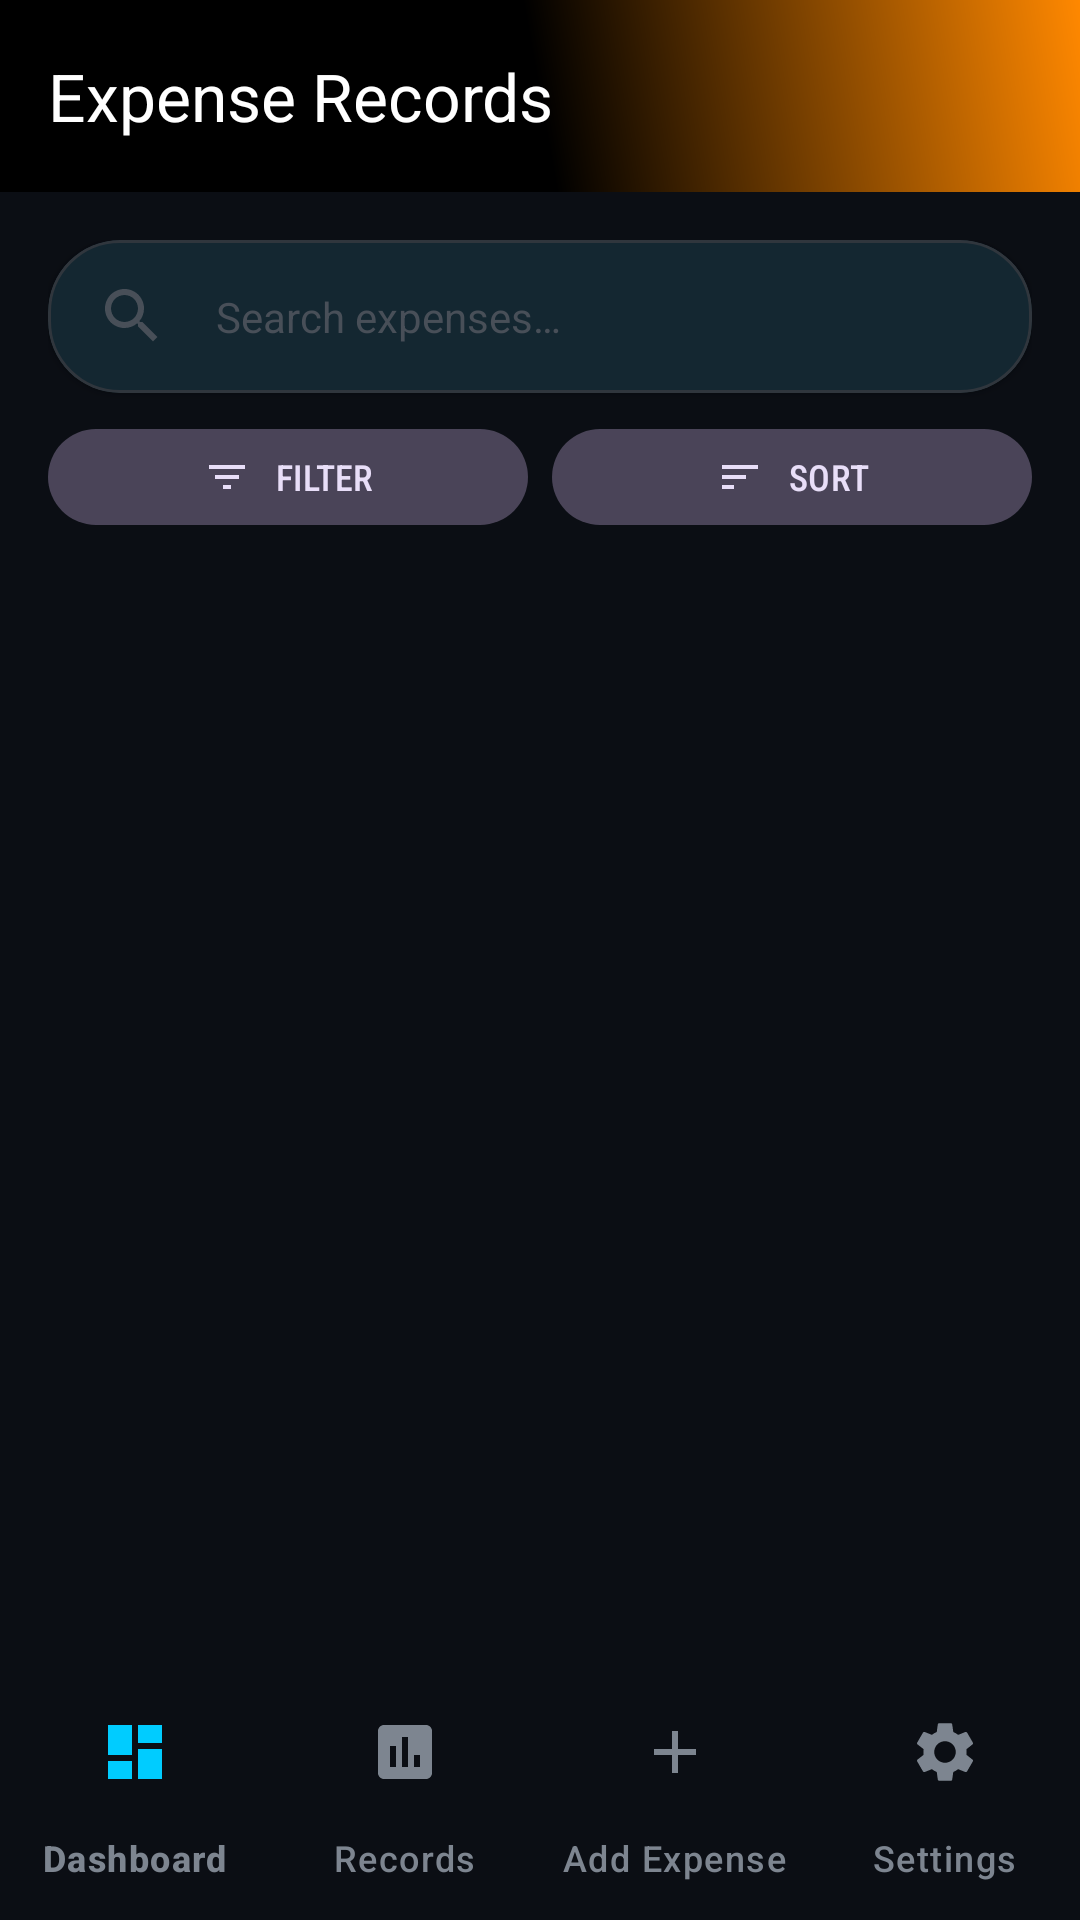

The Android layout XML behind this screen, and the referenced resources:
<!-- AndroidManifest.xml: activity theme Theme.HappySappy -->
<!-- res/layout/activity_records.xml -->
<?xml version="1.0" encoding="utf-8"?>
<androidx.coordinatorlayout.widget.CoordinatorLayout xmlns:android="http://schemas.android.com/apk/res/android"
    xmlns:app="http://schemas.android.com/apk/res-auto"
    xmlns:tools="http://schemas.android.com/tools"
    android:layout_width="match_parent"
    android:layout_height="match_parent"
    android:background="@color/background_light"
    android:fitsSystemWindows="true"
    tools:context=".ui.activity.RecordsActivity">

    
    <LinearLayout
        android:layout_width="match_parent"
        android:layout_height="match_parent"
        android:orientation="vertical">

        
        <com.google.android.material.appbar.AppBarLayout
            android:layout_width="match_parent"
            android:layout_height="wrap_content"
            android:background="@drawable/bg_gradient_rainbow"
            android:elevation="4dp">

            <androidx.appcompat.widget.Toolbar
                android:id="@+id/toolbar"
                android:layout_width="match_parent"
                android:layout_height="?attr/actionBarSize"
                android:background="@android:color/transparent"
                app:title="@string/records_title"
                app:titleTextColor="@color/white" />

        </com.google.android.material.appbar.AppBarLayout>

        
        <LinearLayout
            android:layout_width="match_parent"
            android:layout_height="wrap_content"
            android:orientation="vertical"
            android:padding="16dp">

            
            <com.google.android.material.card.MaterialCardView
                android:layout_width="match_parent"
                android:layout_height="wrap_content"
                app:cardBackgroundColor="@color/background_card_light"
                app:cardCornerRadius="24dp"
                app:cardElevation="2dp">

                <LinearLayout
                    android:layout_width="match_parent"
                    android:layout_height="wrap_content"
                    android:gravity="center_vertical"
                    android:orientation="horizontal"
                    android:padding="8dp">

                    <ImageView
                        android:layout_width="24dp"
                        android:layout_height="24dp"
                        android:layout_marginStart="8dp"
                        android:src="@drawable/ic_search"
                        app:tint="@color/text_hint_light" />

                    <EditText
                        android:id="@+id/etSearch"
                        android:layout_width="0dp"
                        android:layout_height="wrap_content"
                        android:layout_marginStart="8dp"
                        android:layout_weight="1"
                        android:background="@android:color/transparent"
                        android:hint="@string/records_search_hint"
                        android:imeOptions="actionSearch"
                        android:inputType="text"
                        android:padding="8dp"
                        android:textColor="@color/text_primary_light"
                        android:textColorHint="@color/text_hint_light" />

                    <ImageButton
                        android:id="@+id/btnClearSearch"
                        android:layout_width="24dp"
                        android:layout_height="24dp"
                        android:layout_marginEnd="8dp"
                        android:background="?attr/selectableItemBackgroundBorderless"
                        android:src="@drawable/ic_clear"
                        android:visibility="gone"
                        app:tint="@color/text_hint_light" />

                </LinearLayout>

            </com.google.android.material.card.MaterialCardView>

            
            <LinearLayout
                android:layout_width="match_parent"
                android:layout_height="wrap_content"
                android:layout_marginTop="8dp"
                android:orientation="horizontal">

                <com.google.android.material.button.MaterialButton
                    android:id="@+id/btnFilter"
                    style="@style/Widget.Material3.Button.TonalButton"
                    android:layout_width="0dp"
                    android:layout_height="40dp"
                    android:layout_marginEnd="8dp"
                    android:layout_weight="1"
                    android:text="@string/records_filter"
                    android:textSize="12sp"
                    app:icon="@drawable/ic_filter"
                    app:iconGravity="textStart"
                    app:iconSize="16dp" />

                <com.google.android.material.button.MaterialButton
                    android:id="@+id/btnSort"
                    style="@style/Widget.Material3.Button.TonalButton"
                    android:layout_width="0dp"
                    android:layout_height="40dp"
                    android:layout_weight="1"
                    android:text="@string/records_sort"
                    android:textSize="12sp"
                    app:icon="@drawable/ic_sort"
                    app:iconGravity="textStart"
                    app:iconSize="16dp" />

            </LinearLayout>

            
            <HorizontalScrollView
                android:id="@+id/filterChipsScroll"
                android:layout_width="match_parent"
                android:layout_height="wrap_content"
                android:layout_marginTop="8dp"
                android:scrollbars="none"
                android:visibility="gone">

                <com.google.android.material.chip.ChipGroup
                    android:id="@+id/filterChips"
                    android:layout_width="wrap_content"
                    android:layout_height="wrap_content"
                    app:singleLine="true" />

            </HorizontalScrollView>

        </LinearLayout>

        
        <androidx.recyclerview.widget.RecyclerView
            android:id="@+id/rvExpenses"
            android:layout_width="match_parent"
            android:layout_height="0dp"
            android:layout_weight="1"
            android:clipToPadding="false"
            android:padding="16dp"
            tools:itemCount="5"
            tools:listitem="@layout/item_expense" />

        
        <LinearLayout
            android:id="@+id/emptyState"
            android:layout_width="match_parent"
            android:layout_height="0dp"
            android:layout_weight="1"
            android:gravity="center"
            android:orientation="vertical"
            android:padding="32dp"
            android:visibility="gone">

            <ImageView
                android:layout_width="100dp"
                android:layout_height="100dp"
                android:alpha="0.5"
                android:src="@drawable/ic_records"
                app:tint="@color/text_hint_light" />

            <TextView
                android:layout_width="wrap_content"
                android:layout_height="wrap_content"
                android:layout_marginTop="16dp"
                android:text="@string/records_no_results"
                android:textColor="@color/text_secondary_light"
                android:textSize="18sp"
                android:textStyle="bold" />

            <TextView
                android:layout_width="wrap_content"
                android:layout_height="wrap_content"
                android:layout_marginTop="8dp"
                android:gravity="center"
                android:text="Try adjusting your filters or add a new expense"
                android:textColor="@color/text_hint_light"
                android:textSize="14sp" />

        </LinearLayout>

    </LinearLayout>

    
    <com.google.android.material.bottomnavigation.BottomNavigationView
        android:id="@+id/bottomNavigation"
        android:layout_width="match_parent"
        android:layout_height="wrap_content"
        android:layout_gravity="bottom"
        android:background="@color/navigation_background_light"
        android:elevation="8dp"
        android:fitsSystemWindows="true"
        app:itemIconTint="@null"
        app:itemTextColor="@null"
        app:menu="@menu/bottom_navigation_menu"
        app:labelVisibilityMode="labeled" />

</androidx.coordinatorlayout.widget.CoordinatorLayout>
<!-- res/layout/item_expense.xml (included above) -->
<?xml version="1.0" encoding="utf-8"?>
<com.google.android.material.card.MaterialCardView xmlns:android="http://schemas.android.com/apk/res/android"
    xmlns:app="http://schemas.android.com/apk/res-auto"
    xmlns:tools="http://schemas.android.com/tools"
    android:layout_width="match_parent"
    android:layout_height="wrap_content"
    android:layout_marginBottom="8dp"
    app:cardBackgroundColor="@color/background_card_dark"
    app:cardCornerRadius="12dp"
    app:cardElevation="2dp"
    app:strokeColor="@color/divider_dark"
    app:strokeWidth="1dp">

    <LinearLayout
        android:layout_width="match_parent"
        android:layout_height="wrap_content"
        android:orientation="horizontal"
        android:padding="12dp">

        
        <View
            android:id="@+id/viewCategoryColor"
            android:layout_width="4dp"
            android:layout_height="match_parent"
            android:layout_marginEnd="12dp"
            android:background="@drawable/category_color_indicator"
            android:minWidth="4dp" />

        
        <LinearLayout
            android:layout_width="0dp"
            android:layout_height="wrap_content"
            android:layout_weight="1"
            android:orientation="vertical">

            
            <LinearLayout
                android:layout_width="match_parent"
                android:layout_height="wrap_content"
                android:orientation="horizontal">

                <TextView
                    android:id="@+id/tvAmount"
                    android:layout_width="0dp"
                    android:layout_height="wrap_content"
                    android:layout_weight="1"
                    android:textColor="@color/text_primary_dark"
                    android:textSize="18sp"
                    android:textStyle="bold"
                    tools:text="$50.00" />

                <TextView
                    android:id="@+id/tvCategory"
                    android:layout_width="wrap_content"
                    android:layout_height="wrap_content"
                    android:background="@drawable/category_chip_background"
                    android:paddingHorizontal="8dp"
                    android:paddingVertical="2dp"
                    android:textColor="@color/black"
                    android:textSize="12sp"
                    android:textStyle="bold"
                    tools:text="Food" />

            </LinearLayout>

            
            <TextView
                android:id="@+id/tvNote"
                android:layout_width="match_parent"
                android:layout_height="wrap_content"
                android:layout_marginTop="4dp"
                android:ellipsize="end"
                android:maxLines="1"
                android:textColor="@color/text_secondary_dark"
                android:textSize="14sp"
                android:visibility="visible"
                tools:text="Lunch at restaurant" />

            
            <LinearLayout
                android:layout_width="match_parent"
                android:layout_height="wrap_content"
                android:layout_marginTop="4dp"
                android:orientation="horizontal">

                <TextView
                    android:id="@+id/tvDate"
                    android:layout_width="0dp"
                    android:layout_height="wrap_content"
                    android:layout_weight="1"
                    android:textColor="@color/text_hint_dark"
                    android:textSize="12sp"
                    tools:text="Jan 15, 2024" />

                <TextView
                    android:id="@+id/tvFrequency"
                    android:layout_width="wrap_content"
                    android:layout_height="wrap_content"
                    android:textColor="@color/rainbow_purple"
                    android:textSize="12sp"
                    android:textStyle="bold"
                    tools:text="Daily" />

            </LinearLayout>

        </LinearLayout>

        
        <ImageButton
            android:id="@+id/btnDelete"
            android:layout_width="40dp"
            android:layout_height="40dp"
            android:layout_gravity="center_vertical"
            android:layout_marginStart="8dp"
            android:background="?attr/selectableItemBackgroundBorderless"
            android:contentDescription="@string/cd_delete_button"
            android:src="@drawable/ic_delete"
            app:tint="@color/text_hint_dark" />

    </LinearLayout>

</com.google.android.material.card.MaterialCardView>
<!-- resources referenced by this layout -->
<resources>
  <color name="background_card_dark">#161B22</color>
  <color name="background_card_light">#161B22</color>
  <color name="background_light">#0B0E14</color>
  <color name="black">#000000</color>
  <color name="divider_dark">#30363D</color>
  <color name="navigation_background_light">#0B0E14</color>
  <color name="rainbow_purple">#AA00FF</color>
  <color name="text_hint_dark">#484F58</color>
  <color name="text_hint_light">#484F58</color>
  <color name="text_primary_dark">#E6EDF3</color>
  <color name="text_primary_light">#E6EDF3</color>
  <color name="text_secondary_dark">#7D8590</color>
  <color name="text_secondary_light">#7D8590</color>
  <color name="white">#FFFFFF</color>
  <!-- drawable bg_gradient_rainbow (drawable) -->
  <?xml version="1.0" encoding="utf-8"?>
  <shape xmlns:android="http://schemas.android.com/apk/res/android"
      android:shape="rectangle">
      <gradient
          android:angle="45"
          android:startColor="@color/black"
          android:centerColor="@color/black"
          android:endColor="@color/rainbow_orange"
          android:type="linear" />
  </shape>
  <!-- drawable category_chip_background (drawable) -->
  <?xml version="1.0" encoding="utf-8"?>
  <shape xmlns:android="http://schemas.android.com/apk/res/android"
      android:shape="rectangle">
      <solid android:color="@color/rainbow_yellow" />
      <corners android:radius="12dp" />
  </shape>
  <!-- drawable category_color_indicator (drawable) -->
  <?xml version="1.0" encoding="utf-8"?>
  <shape xmlns:android="http://schemas.android.com/apk/res/android"
      android:shape="rectangle">
      <solid android:color="@color/rainbow_yellow" />
      <corners android:radius="2dp" />
  </shape>
  <!-- drawable ic_filter (drawable) -->
  <?xml version="1.0" encoding="utf-8"?>
  <vector xmlns:android="http://schemas.android.com/apk/res/android"
      android:width="24dp"
      android:height="24dp"
      android:viewportWidth="24"
      android:viewportHeight="24"
      android:tint="?attr/colorControlNormal">
      <path
          android:fillColor="@android:color/white"
          android:pathData="M10,18h4v-2h-4v2zM3,6v2h18V6H3zM6,13h12v-2H6v2z" />
  </vector>
  <!-- drawable ic_sort (drawable) -->
  <?xml version="1.0" encoding="utf-8"?>
  <vector xmlns:android="http://schemas.android.com/apk/res/android"
      android:width="24dp"
      android:height="24dp"
      android:viewportWidth="24"
      android:viewportHeight="24"
      android:tint="?attr/colorControlNormal">
      <path
          android:fillColor="@android:color/white"
          android:pathData="M3,18h6v-2H3v2zM3,6v2h18V6H3zM3,13h12v-2H3v2z" />
  </vector>
  <string name="cd_delete_button">Delete expense</string>
  <string name="records_filter">Filter</string>
  <string name="records_no_results">No expenses found</string>
  <string name="records_search_hint">Search expenses…</string>
  <string name="records_sort">Sort</string>
  <string name="records_title">Expense Records</string>
  <color name="rainbow_orange">#FF8800</color>
  <color name="rainbow_yellow">#FFEE00</color>
  <color name="rainbow_blue">#00CCFF</color>
  <color name="rainbow_red">#FF0055</color>
  <color name="background_dark">#0B0E14</color>
  <color name="error">#FF0055</color>
  <style name="Button.HappySappy.Cyber" parent="Widget.Material3.Button">
          <item name="backgroundTint">@color/rainbow_blue</item>
          <item name="android:textColor">@color/black</item>
          <item name="cornerRadius">4dp</item>
          <item name="android:textAllCaps">true</item>
          <item name="android:fontFamily">sans-serif-condensed-medium</item>
      </style>
  <style name="CardView.HappySappy.Cyber" parent="Widget.Material3.CardView.Elevated">
          <item name="cardBackgroundColor">@color/background_card_dark</item>
          <item name="cardElevation">2dp</item>
          <item name="cardCornerRadius">12dp</item>
          <item name="strokeColor">@color/divider_dark</item>
          <item name="strokeWidth">1dp</item>
      </style>
</resources>
